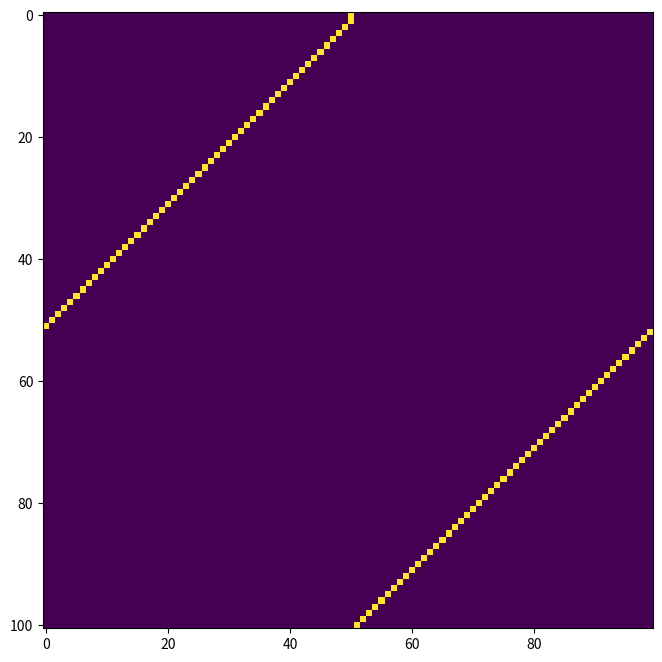
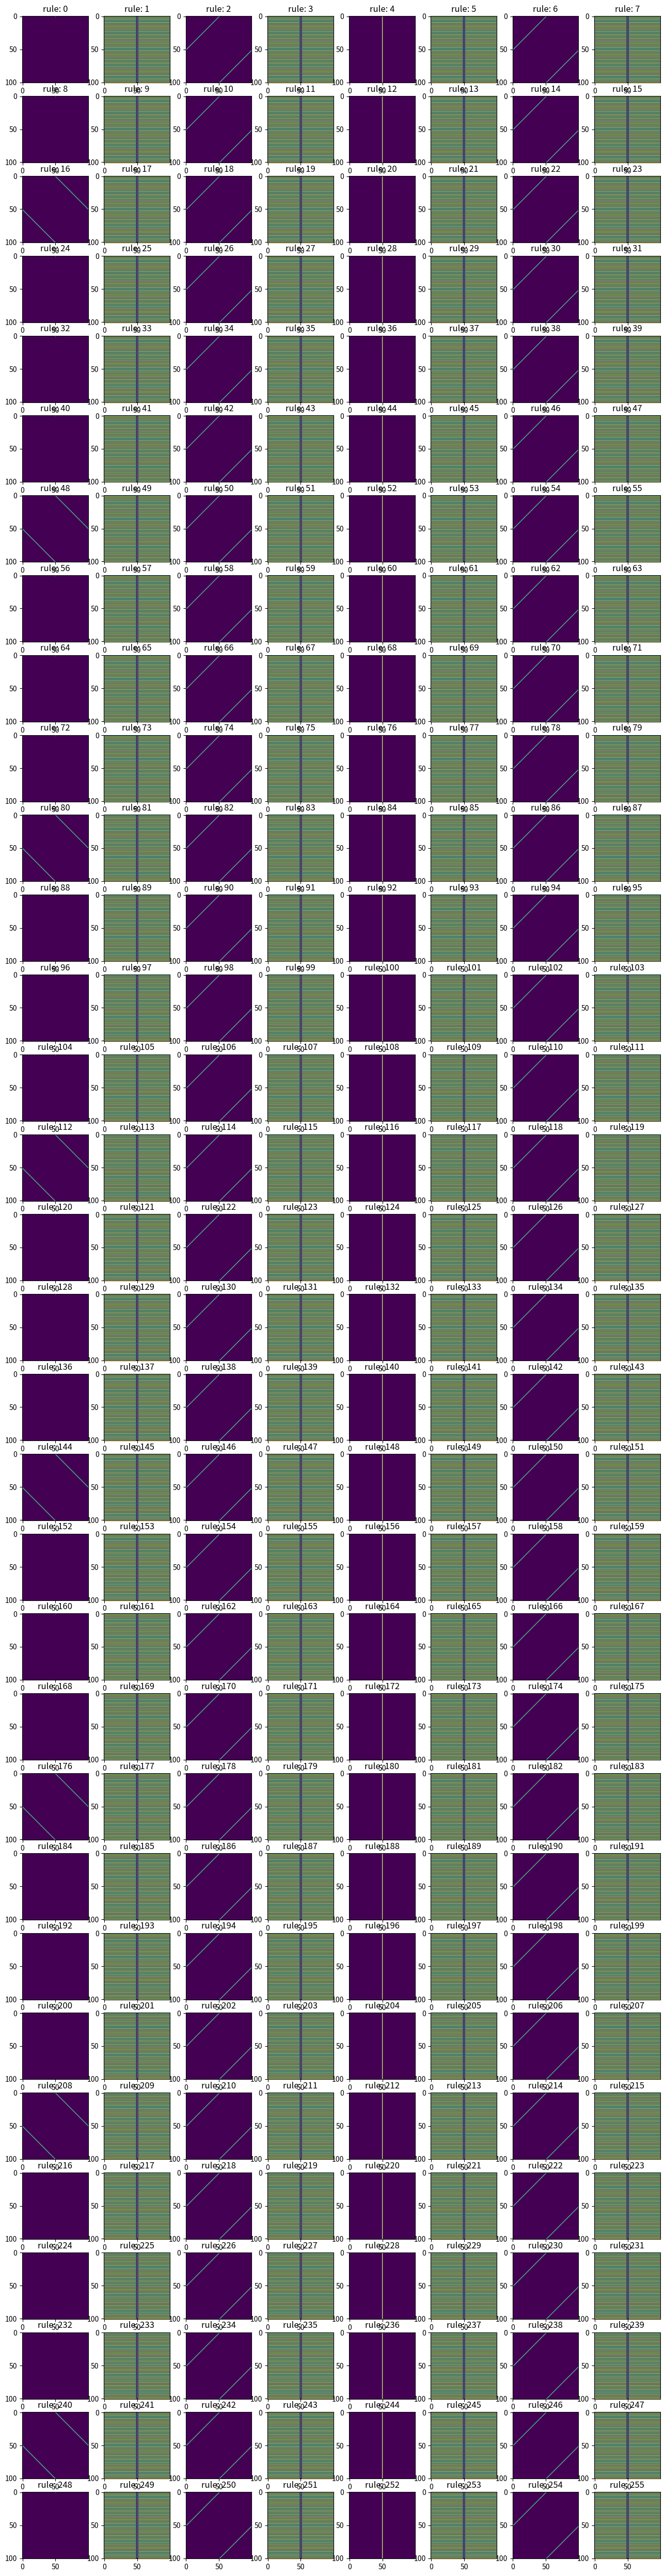

These charts were generated, in order, by the following Python code:
import numpy as np
import numpy.random as random
import matplotlib.pyplot as plt
%matplotlib inline

class CellularAutomaton1D():
    """ One-dimensional cellular automaton """
    
    def __init__(self, grid, rule=30):
        """ Constructor
        - grid: 各セルの状態を収めたNumpy Array(0: 死, 1: 生)
        - rule: 誕生・生存の条件をWolfram codeに基づいて整数で表現したもの
        """
        assert rule in range(256), "Wolfram code out of range!"
        self.grid = np.int8(grid)  # grid: 各セルの状態(生死)を保持する
        self.rule = rule
    
    def __iter__(self):
        """ イテレータオブジェクトを返す """
        while True:
            yield self.grid
            self.update()  # セルの状態を更新

    def update(self):
        """ ルールに従って各セルの状態(生死)を更新する """
        new_grid = np.zeros(self.grid.shape, dtype=np.int8)  # 更新後の状態
        # すべてのセルについてループ
        for i in range(len(self.grid)):
            neighbor_code = 4*self.grid[i-1] + 2*self.grid[i] + self.grid[(i+1)%len(self.grid)]
            if (self.rule / 2**neighbor_code) % 2 == 1:
                new_grid[i] = 1
        self.grid = new_grid

# 初期状態
initial_grid = np.zeros(100)
initial_grid[50] = 1

# セル・オートマトンの定義
ca = CellularAutomaton1D(initial_grid, rule=90)

# 描画
grids = ca.grid
for step, grid in zip(range(100), ca):
    grids = np.vstack((grids, grid))
    
fig = plt.figure(figsize=(8, 8))
plt.imshow(grids)

def show_rule(wolfram_code):
    """ ルールをWolfram code(0-255)で指定すると100x100のarrayで実行結果を返す """
    initial_grid = np.zeros(100)
    initial_grid[50] = 1

    # セル・オートマトンの定義
    ca = CellularAutomaton1D(initial_grid, rule=wolfram_code)

    # 描画
    grids = ca.grid
    for step, grid in zip(range(100), ca):
        grids = np.vstack((grids, grid))
    return grids

fig = plt.figure(figsize=(16, 64))
for i in range(256):
    ax = fig.add_subplot(32, 8, i+1)
    ax.imshow(show_rule(i))
    
    ax.set_title("rule: {}".format(i))
    ax.tick_params(labelbottom="off",bottom="off") # x軸の削除
    ax.tick_params(labelleft="off",left="off") # y軸の削除

